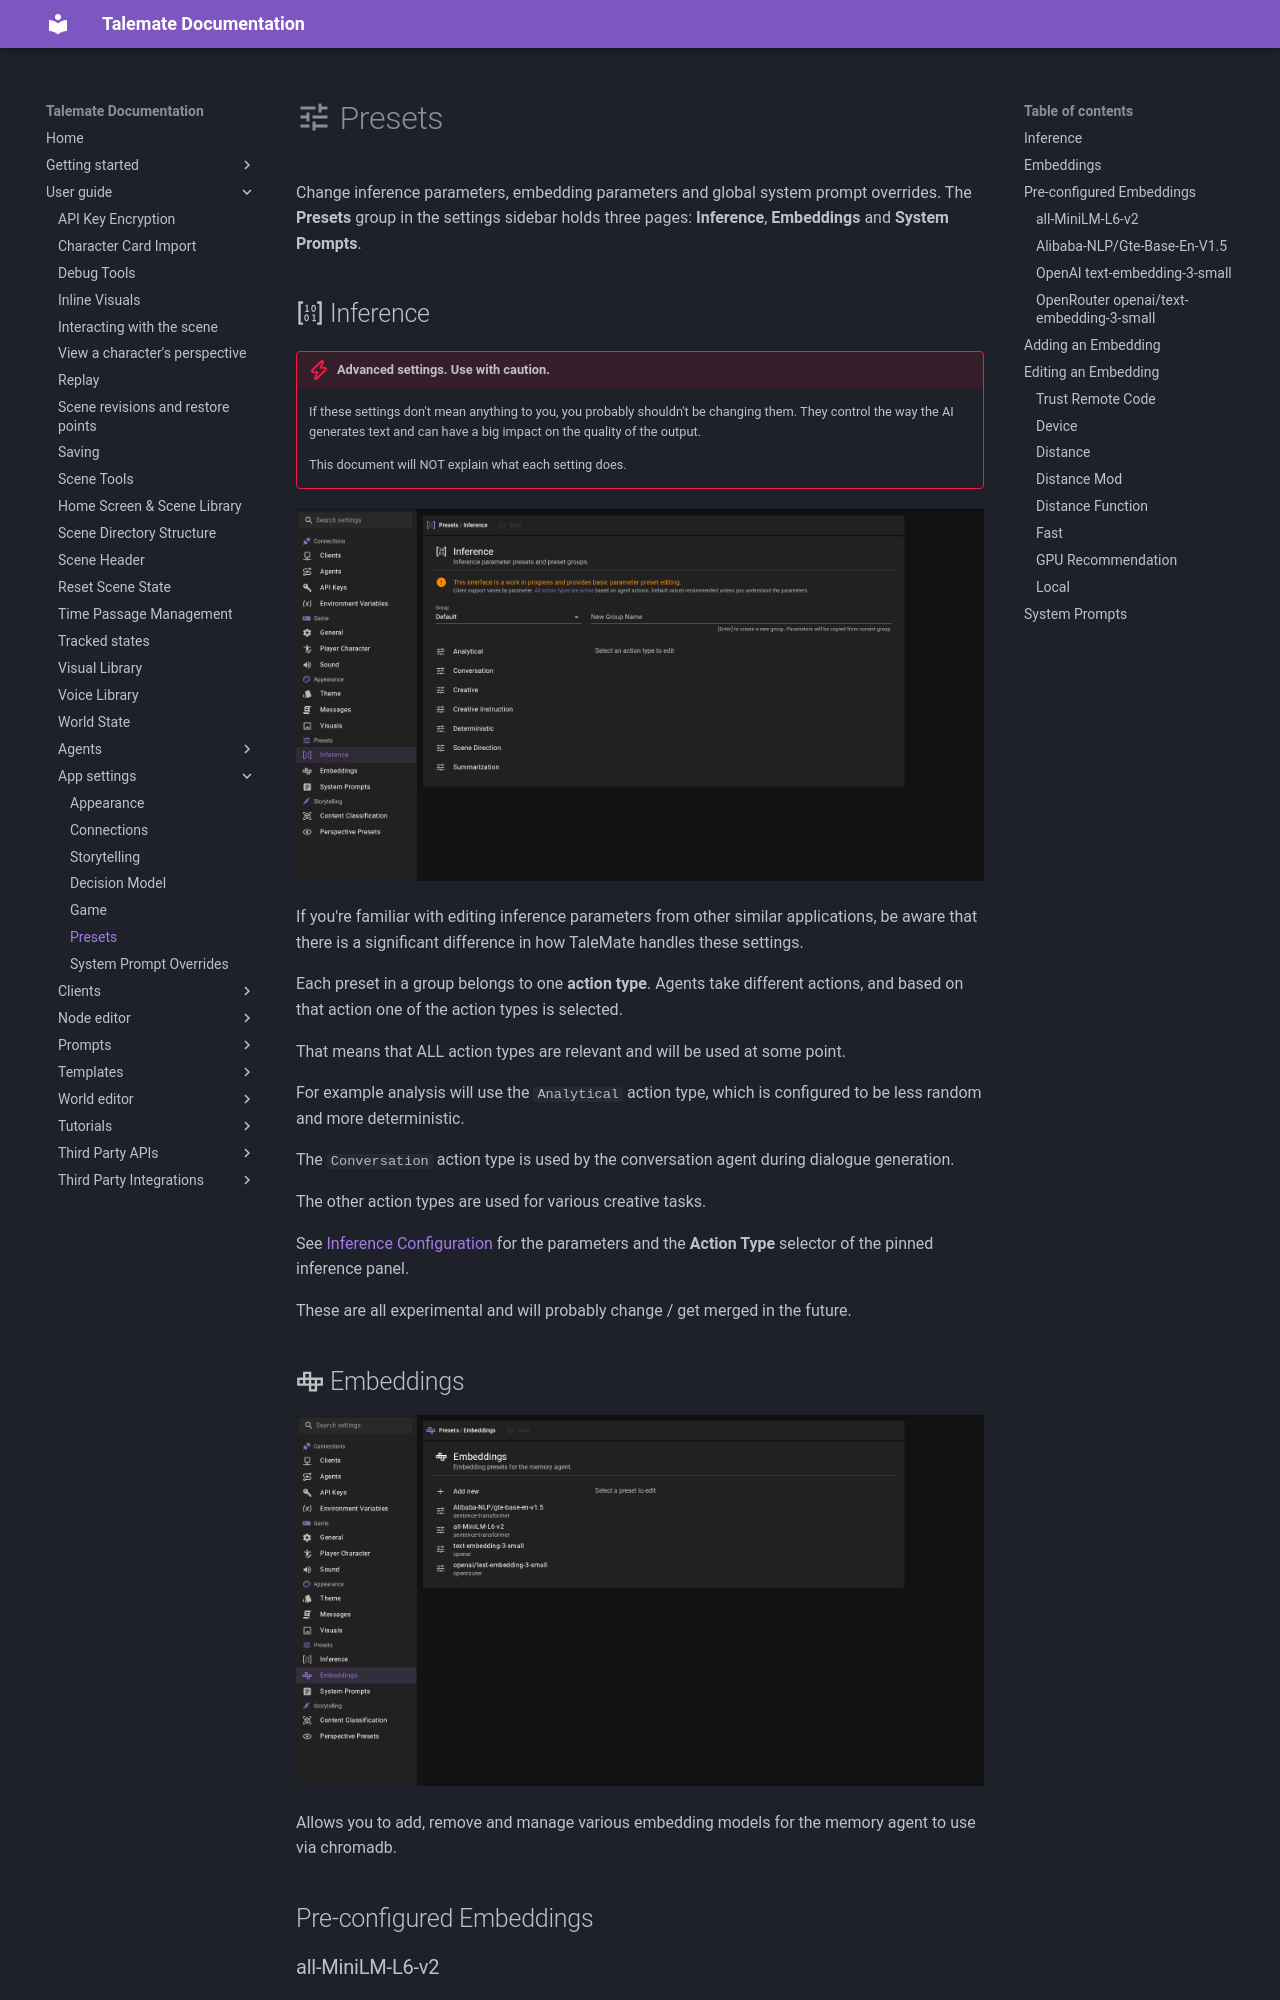

repository: vegu-ai/talemate · page: user-guide/app-settings/presets/index.html · generator: mkdocs

# :material-tune: Presets

Change inference parameters, embedding parameters and global system prompt overrides. The **Presets** group in the settings sidebar holds three pages: **Inference**, **Embeddings** and **System Prompts**.
